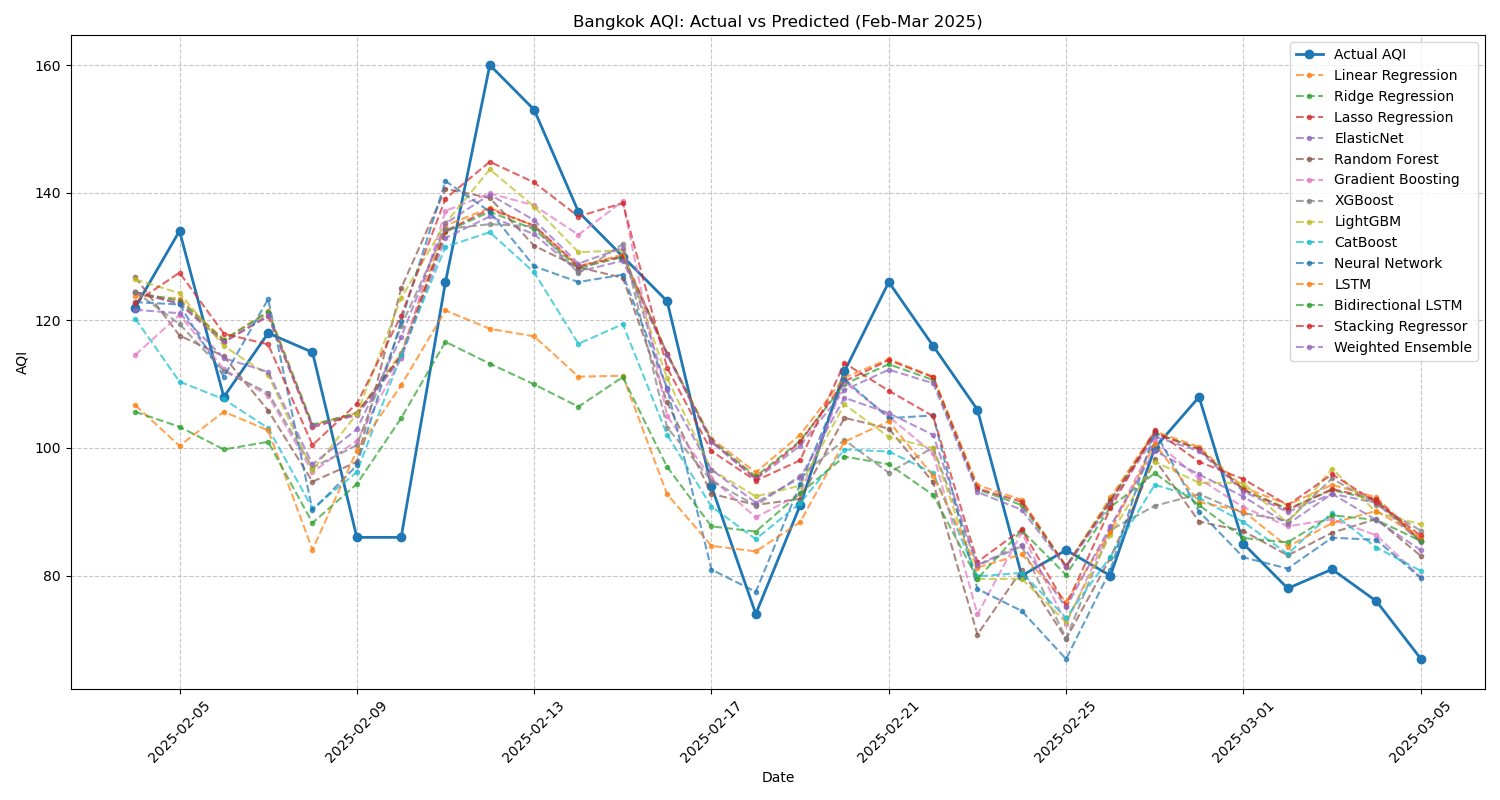

Source data for this figure (header and first rows):
Date, Actual AQI, Linear Regression, Ridge Regression, Lasso Regression, ElasticNet, Random Forest, Gradient Boosting, XGBoost, LightGBM, CatBoost, Neural Network, LSTM, Bidirectional LSTM, Stacking Regressor, Weighted Ensemble
2025-02-04, 122.0, 123.9, 124.4, 124.4, 124.4, 126.8, 114.6, 124.5, 126.4, 120.3, 122.9, 106.7, 105.7, 122.8, 121.7
2025-02-05, 134.0, 123.4, 123.1, 122.6, 122.6, 117.6, 120.9, 119.4, 124.3, 110.4, 122.5, 100.3, 103.3, 127.5, 121.1
2025-02-06, 108.0, 117, 116.9, 116.6, 116.5, 114.4, 112.4, 112, 116, 107.6, 111.2, 105.7, 99.77, 117.9, 114.1
2025-02-07, 118.0, 121.4, 121.2, 120.7, 120.8, 105.9, 108.2, 108.6, 111.4, 103.1, 123.3, 102.8, 101, 116.2, 111.9
2025-02-08, 115.0, 103.6, 103.6, 103.2, 103.5, 94.73, 96.25, 96.93, 96.54, 90.52, 90.22, 84.05, 88.26, 100.5, 97.44
2025-02-09, 86.0, 105.5, 105.5, 105.3, 105.1, 97.81, 101.1, 100.4, 105.3, 96.21, 97.27, 99.59, 94.36, 106.9, 102.9
2025-02-10, 86.0, 114.8, 114.5, 114.4, 114, 125, 114, 119.1, 123.5, 114.6, 119.8, 109.8, 104.7, 120.7, 117.4
2025-02-11, 126.0, 134.8, 133.8, 134, 132.9, 140.6, 137.1, 134.3, 135.2, 131.5, 141.8, 121.5, 116.6, 139.1, 135.2
2025-02-12, 160.0, 137.6, 137, 137.4, 136.3, 139.2, 139.9, 135.1, 143.6, 133.8, 137, 118.7, 113.2, 144.9, 139.7
2025-02-13, 153.0, 134.8, 134.3, 134.9, 133.5, 131.7, 138, 134.7, 137.8, 127.5, 128.5, 117.5, 110, 141.6, 135.7
2025-02-14, 137.0, 128.5, 128.2, 128.5, 127.6, 128.3, 133.4, 127.4, 130.7, 116.3, 126, 111.2, 106.5, 136.3, 128.9
2025-02-15, 130.0, 130.3, 129.9, 130, 129.3, 126.7, 138.7, 131.9, 131, 119.4, 127.2, 111.3, 111.1, 138.4, 131.4
2025-02-16, 123.0, 114.8, 114.8, 114.8, 114.6, 107.2, 105, 103.2, 110.9, 102.1, 109.4, 92.75, 97.04, 112.6, 109
2025-02-17, 94.0, 101.5, 101.2, 101, 101, 92.83, 95.23, 94.86, 96.58, 90.82, 80.96, 84.68, 87.72, 99.51, 96.61
2025-02-18, 74.0, 96.18, 95.54, 95.26, 95.07, 91.08, 89.14, 90.98, 92.41, 85.73, 77.47, 83.79, 86.91, 94.88, 91.43
2025-02-19, 91.0, 102.1, 101.1, 100.9, 100.4, 92.01, 92.75, 95.63, 94.1, 91.38, 94.32, 88.38, 92.9, 98.07, 95.32
2025-02-20, 112.0, 111, 110, 110.4, 109.1, 104.7, 110.3, 101.3, 106.8, 99.76, 110.7, 101, 98.66, 113.3, 107.9
2025-02-21, 126.0, 113.9, 113.1, 113.8, 112.3, 103, 104.9, 96.12, 101.7, 99.45, 104.7, 104.2, 97.45, 109, 105.5
2025-02-22, 116.0, 111.2, 110.7, 111.1, 110.2, 94.62, 99.19, 100.1, 99.96, 96.09, 105.1, 95.64, 92.65, 105, 102.1
2025-02-23, 106.0, 94.2, 93.54, 93.66, 93.1, 70.78, 73.92, 81.58, 79.47, 79.88, 77.92, 81.26, 79.52, 82.15, 81.67
2025-02-24, 80.0, 91.88, 91.06, 91.57, 90.32, 80.9, 86.79, 84.59, 79.51, 80.45, 74.46, 83.35, 87.09, 87.25, 84.87
2025-02-25, 84.0, 81.42, 81.46, 81.44, 81.29, 70.07, 72.46, 70.18, 72.72, 73.41, 66.94, 75.9, 80.11, 75.3, 75.02
2025-02-26, 80.0, 92.25, 91.81, 91.69, 91.28, 82.8, 87.44, 87.15, 86.39, 82.98, 80.88, 86.91, 90.75, 90.54, 87.72
2025-02-27, 100.0, 102.6, 102.4, 102.3, 101.8, 98.2, 101.1, 90.94, 97.87, 94.24, 102.6, 100.7, 96.05, 102.8, 99.56
2025-02-28, 108.0, 100.2, 99.89, 99.81, 99.53, 88.48, 95.19, 92.78, 94.54, 92.17, 90.05, 91.52, 91.06, 97.84, 95.85
2025-03-01, 85.0, 93.85, 93.5, 93.44, 93.18, 86.99, 90.72, 89.81, 94.54, 88.4, 82.87, 90.1, 85.89, 95.12, 92.38
2025-03-02, 78.0, 91.1, 90.46, 90.31, 89.99, 83.17, 87.73, 88.59, 88.19, 83.4, 81.11, 84.53, 85.21, 91.04, 88.07
2025-03-03, 81.0, 94.23, 93.42, 93.57, 92.82, 86.73, 88.82, 95.23, 96.78, 89.88, 85.95, 88.24, 89.47, 95.89, 92.82
2025-03-04, 76.0, 92.28, 91.83, 92.01, 91.41, 88.88, 86.32, 91.11, 89.92, 84.4, 85.61, 90.15, 88.72, 91.48, 88.69
2025-03-05, 67.0, 85.54, 85.41, 85.35, 85.22, 83.1, 79.74, 87.07, 88.03, 80.76, 79.65, 86.03, 85.46, 86.29, 83.99
